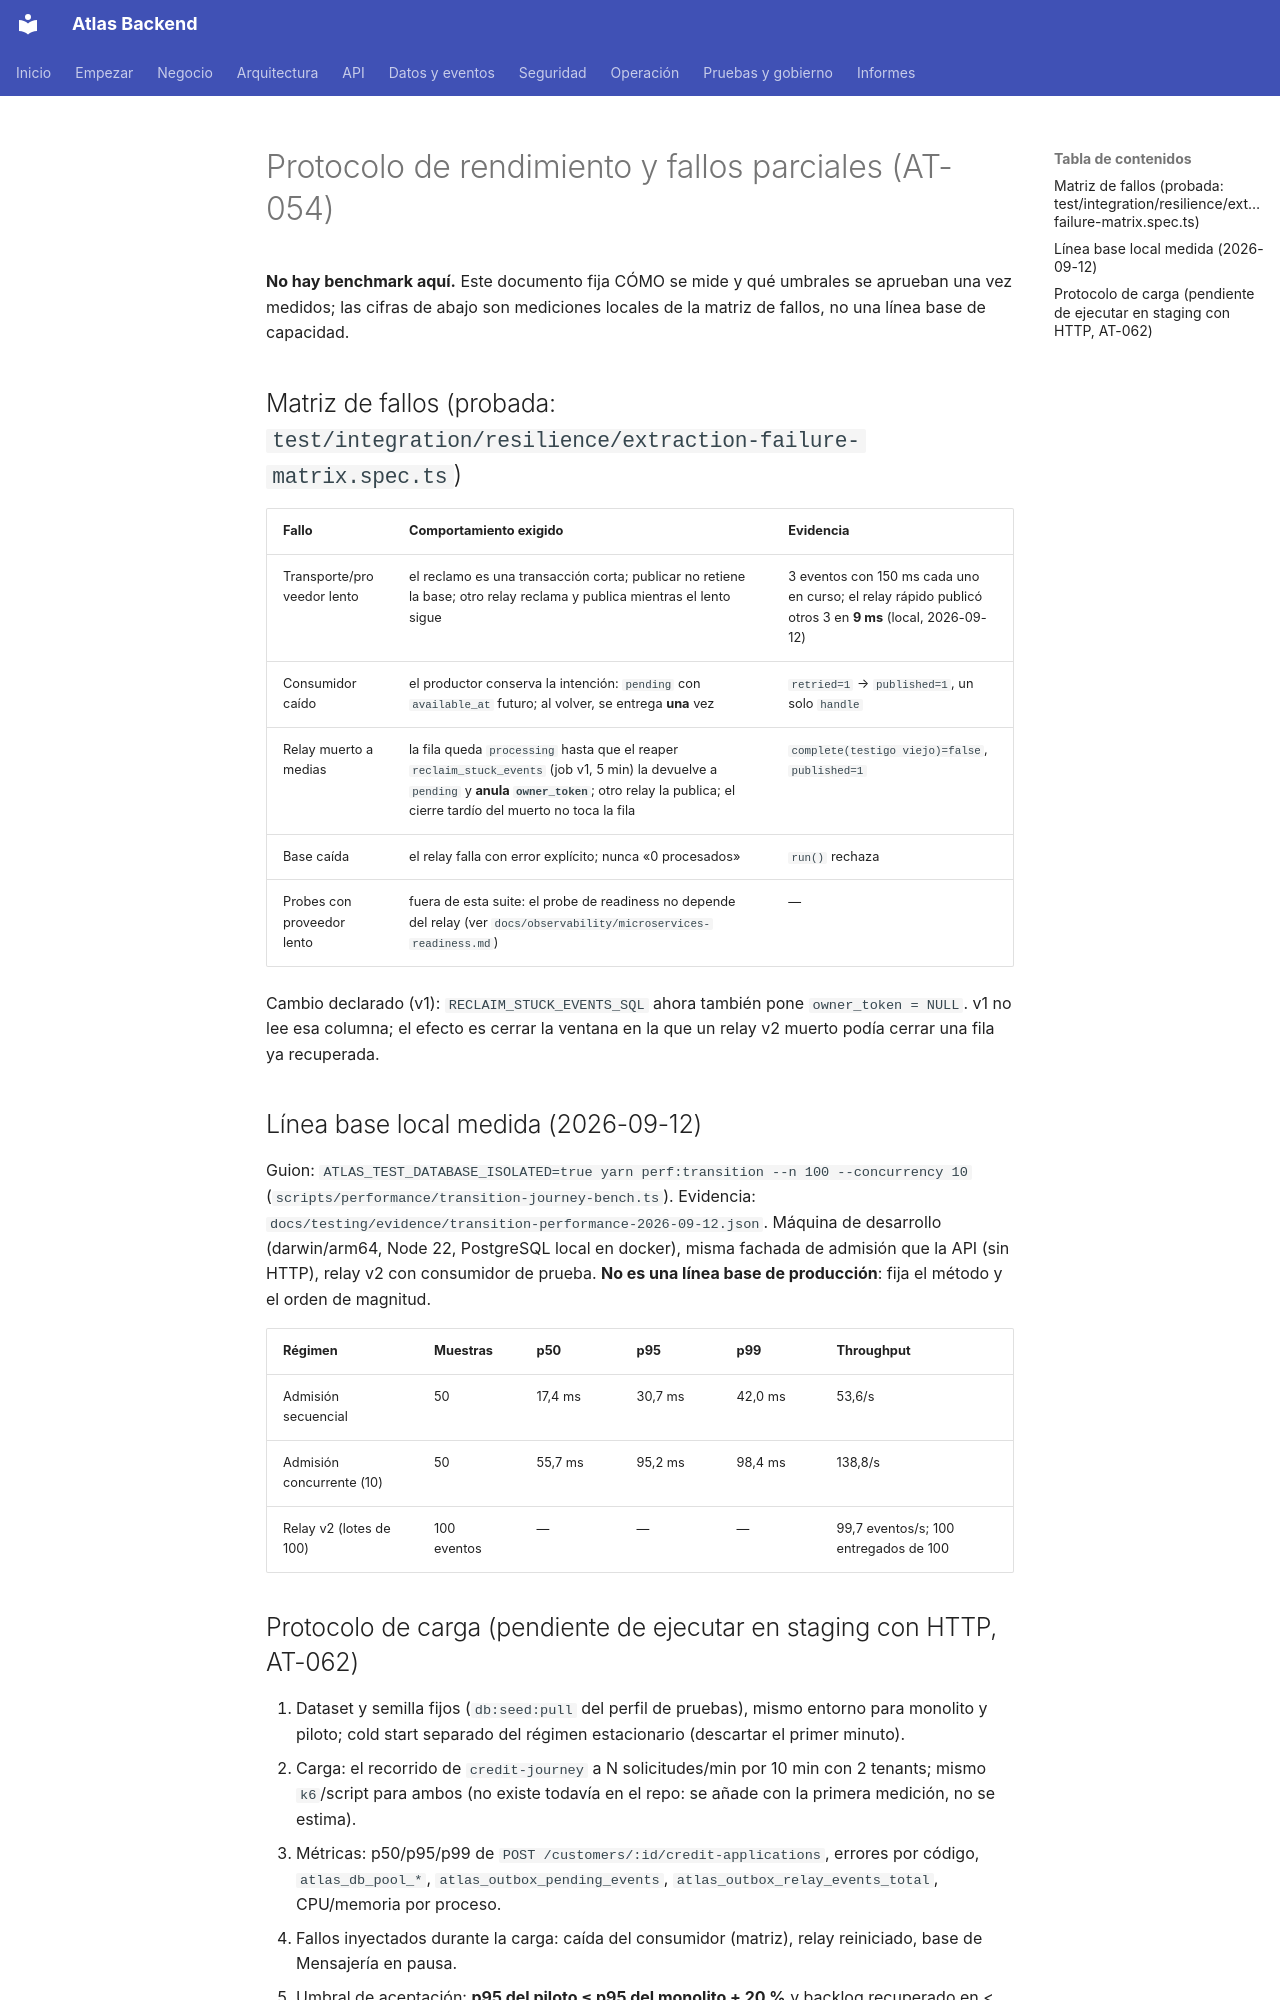

repository: PabloArauzCaballero/AtlasBackend · page: testing/transition-performance-protocol/index.html · generator: mkdocs

# Protocolo de rendimiento y fallos parciales (AT-054)

**No hay benchmark aquí.** Este documento fija CÓMO se mide y qué umbrales se aprueban una vez medidos; las cifras de
abajo son mediciones locales de la matriz de fallos, no una línea base de capacidad.

## Matriz de fallos (probada: `test/integration/resilience/extraction-failure-matrix.spec.ts`)

| Fallo                      | Comportamiento exigido                                                                                                                                                                                      | Evidencia                                                                                               |
| -------------------------- | ----------------------------------------------------------------------------------------------------------------------------------------------------------------------------------------------------------- | ------------------------------------------------------------------------------------------------------- |
| Transporte/proveedor lento | el reclamo es una transacción corta; publicar no retiene la base; otro relay reclama y publica mientras el lento sigue                                                                                      | 3 eventos con 150 ms cada uno en curso; el relay rápido publicó otros 3 en **9 ms** (local, 2026-09-12) |
| Consumidor caído           | el productor conserva la intención: `pending` con `available_at` futuro; al volver, se entrega **una** vez                                                                                                  | `retried=1` → `published=1`, un solo `handle`                                                           |
| Relay muerto a medias      | la fila queda `processing` hasta que el reaper `reclaim_stuck_events` (job v1, 5 min) la devuelve a `pending` y **anula `owner_token`**; otro relay la publica; el cierre tardío del muerto no toca la fila | `complete(testigo viejo)=false`, `published=1`                                                          |
| Base caída                 | el relay falla con error explícito; nunca «0 procesados»                                                                                                                                                    | `run()` rechaza                                                                                         |
| Probes con proveedor lento | fuera de esta suite: el probe de readiness no depende del relay (ver `docs/observability/microservices-readiness.md`)                                                                                       | —                                                                                                       |

Cambio declarado (v1): `RECLAIM_STUCK_EVENTS_SQL` ahora también pone `owner_token = NULL`. v1 no lee esa columna; el
efecto es cerrar la ventana en la que un relay v2 muerto podía cerrar una fila ya recuperada.

## Línea base local medida (2026-09-12)

Guion: `ATLAS_TEST_DATABASE_ISOLATED=true yarn perf:transition --n 100 --concurrency 10`
(`scripts/performance/transition-journey-bench.ts`). Evidencia: `docs/testing/evidence/transition-performance-2026-09-12.json`.
Máquina de desarrollo (darwin/arm64, Node 22, PostgreSQL local en docker), misma fachada de admisión que la API (sin HTTP),
relay v2 con consumidor de prueba. **No es una línea base de producción**: fija el método y el orden de magnitud.

| Régimen                   | Muestras    | p50     | p95     | p99     | Throughput                            |
| ------------------------- | ----------- | ------- | ------- | ------- | ------------------------------------- |
| Admisión secuencial       | 50          | 17,4 ms | 30,7 ms | 42,0 ms | 53,6/s                                |
| Admisión concurrente (10) | 50          | 55,7 ms | 95,2 ms | 98,4 ms | 138,8/s                               |
| Relay v2 (lotes de 100)   | 100 eventos | —       | —       | —       | 99,7 eventos/s; 100 entregados de 100 |
